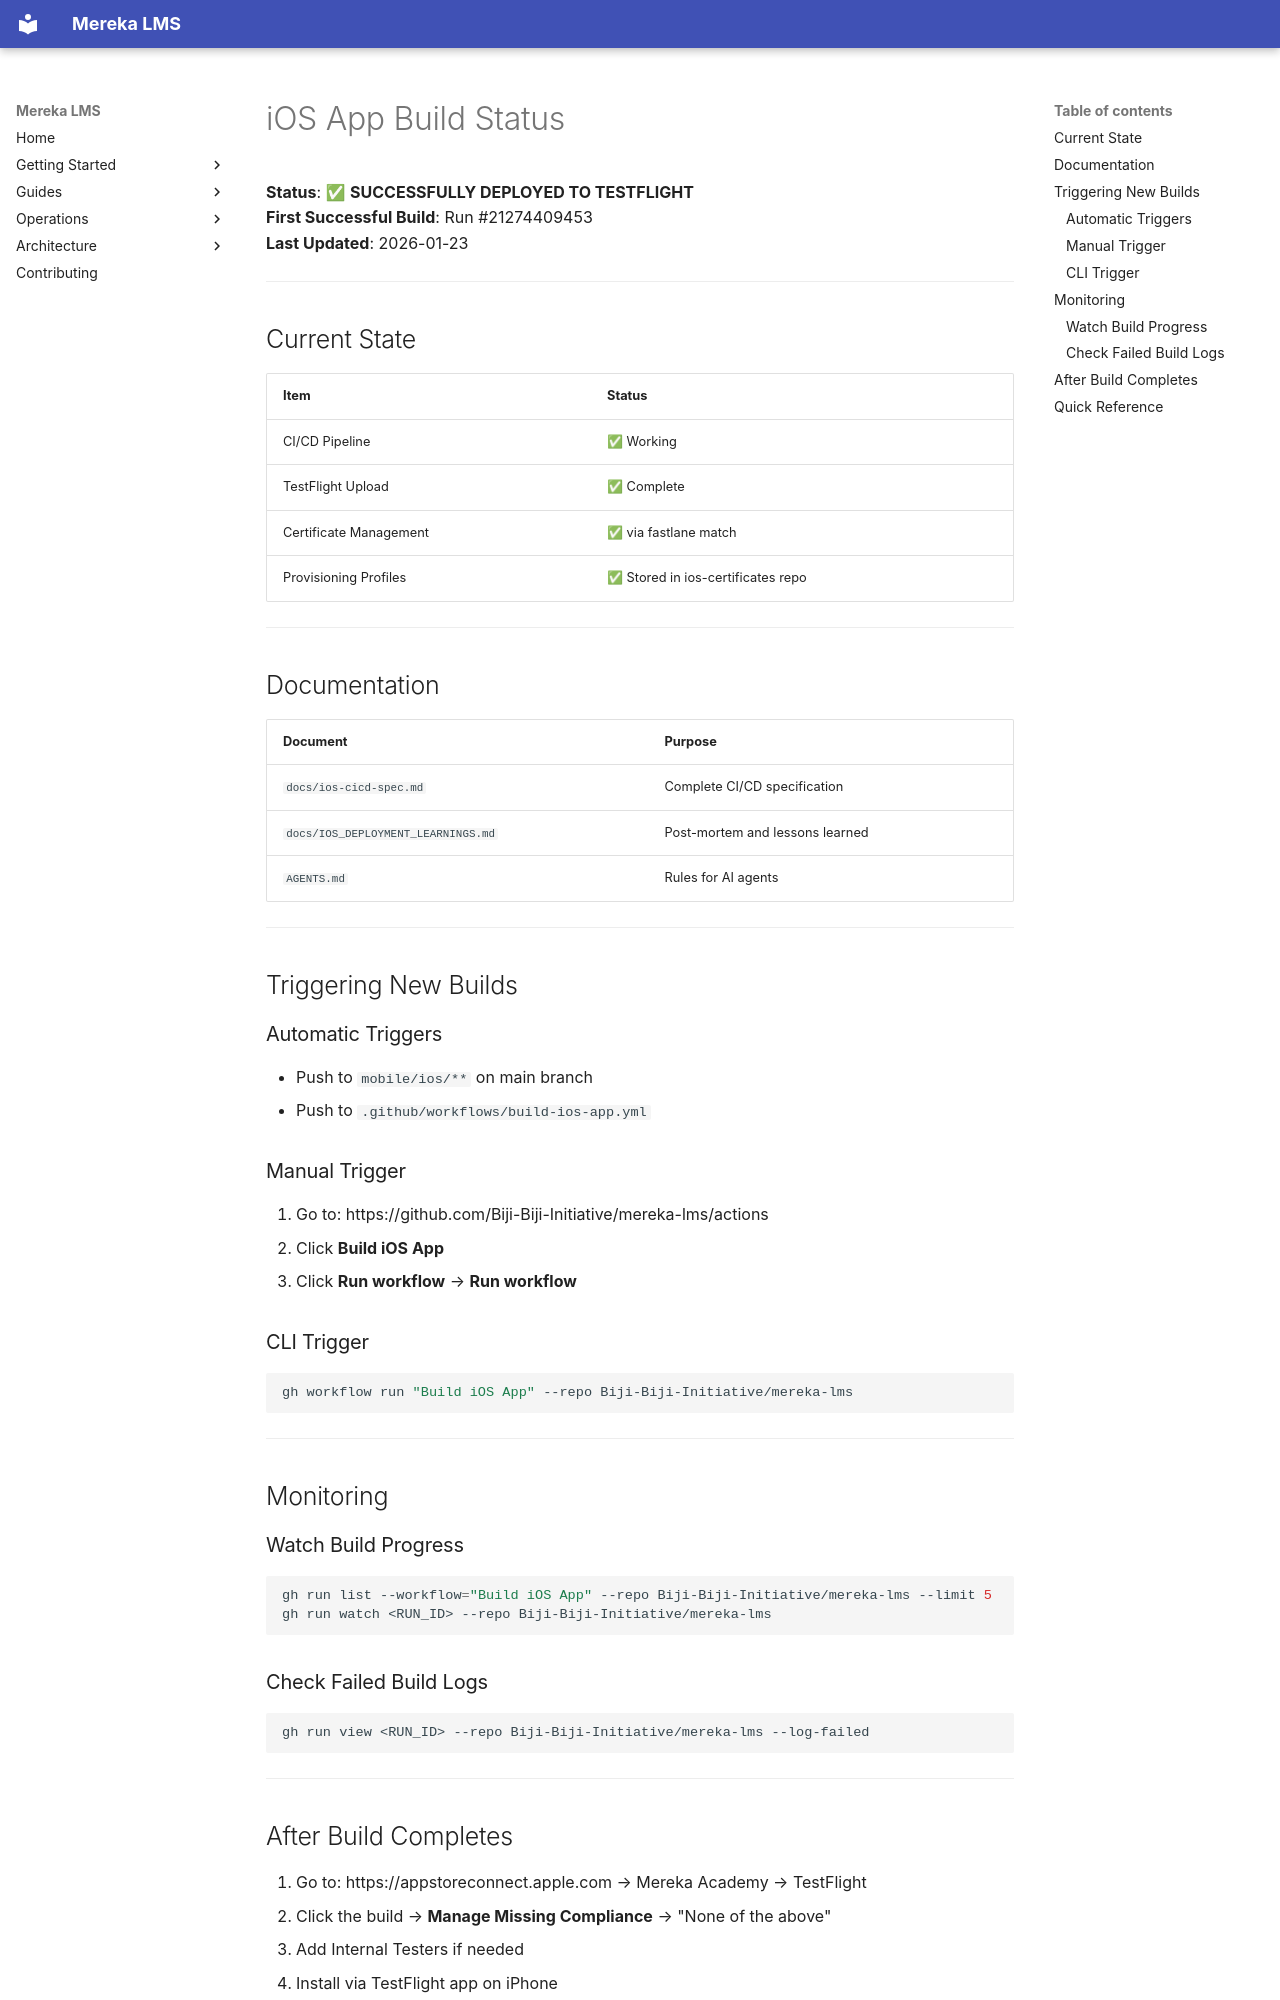

repository: lifeofgurpreet/mereka-lms-prototype · page: archive/BUILD_STATUS/index.html · generator: mkdocs

# iOS App Build Status

**Status**: ✅ **SUCCESSFULLY DEPLOYED TO TESTFLIGHT**  
**First Successful Build**: Run #21274409453  
**Last Updated**: 2026-01-23

---

## Current State

| Item | Status |
|------|--------|
| CI/CD Pipeline | ✅ Working |
| TestFlight Upload | ✅ Complete |
| Certificate Management | ✅ via fastlane match |
| Provisioning Profiles | ✅ Stored in ios-certificates repo |

---

## Documentation

| Document | Purpose |
|----------|---------|
| `docs/ios-cicd-spec.md` | Complete CI/CD specification |
| `docs/IOS_DEPLOYMENT_LEARNINGS.md` | Post-mortem and lessons learned |
| `AGENTS.md` | Rules for AI agents |

---

## Triggering New Builds

### Automatic Triggers
- Push to `mobile/ios/**` on main branch
- Push to `.github/workflows/build-ios-app.yml`

### Manual Trigger
1. Go to: https://github.com/Biji-Biji-Initiative/mereka-lms/actions
2. Click **Build iOS App**
3. Click **Run workflow** → **Run workflow**

### CLI Trigger
```bash
gh workflow run "Build iOS App" --repo Biji-Biji-Initiative/mereka-lms
```

---

## Monitoring

### Watch Build Progress
```bash
gh run list --workflow="Build iOS App" --repo Biji-Biji-Initiative/mereka-lms --limit 5
gh run watch <RUN_ID> --repo Biji-Biji-Initiative/mereka-lms
```

### Check Failed Build Logs
```bash
gh run view <RUN_ID> --repo Biji-Biji-Initiative/mereka-lms --log-failed
```

---
